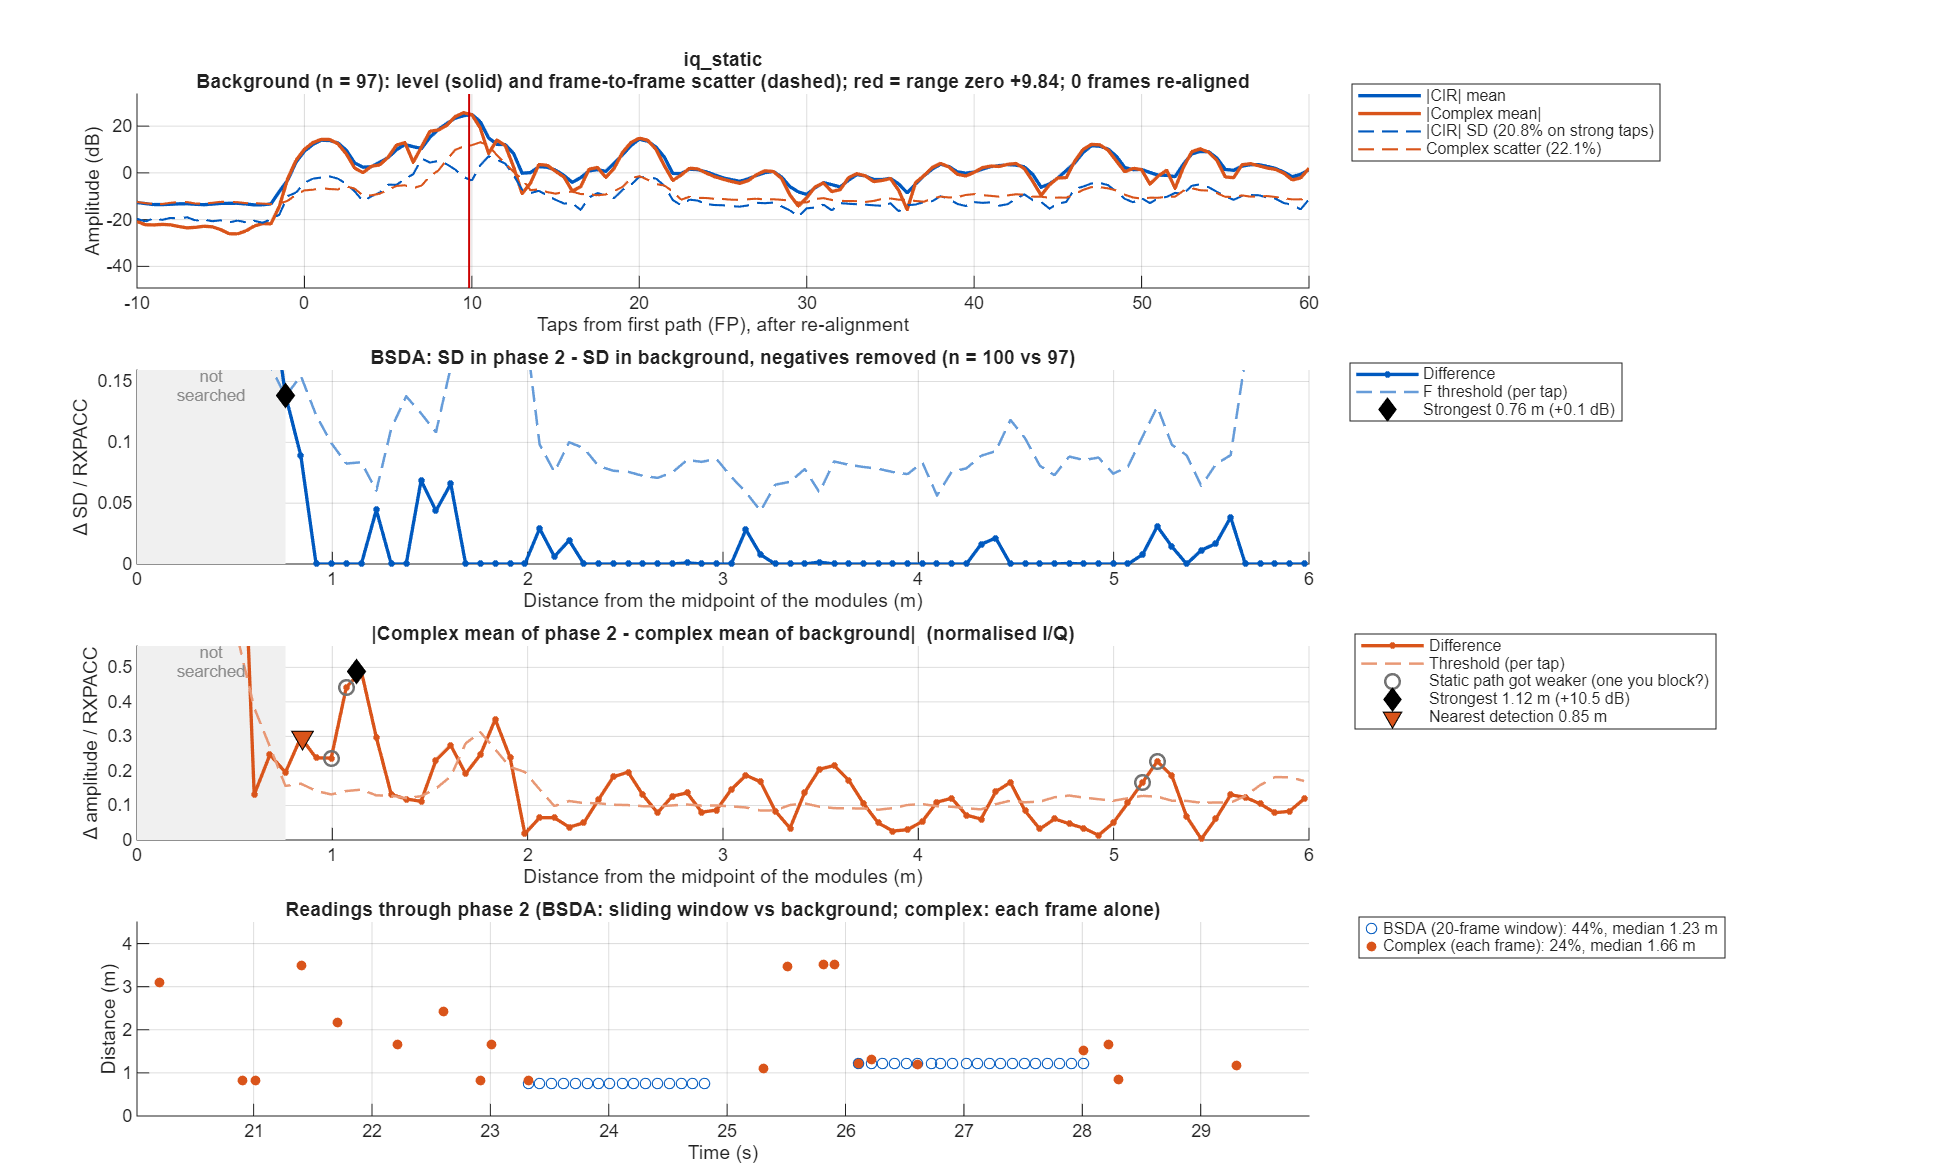

Source data for this figure (header and first rows):
taps_from_fp, offset_m, bg_mean, bg_sd, p2_sd, sd_diff, bsda_threshold, iq_bg_abs, iq_bg_scatter, iq_p2_abs, iq_diff, iq_threshold
-50, NaN, NaN, NaN, 0.08517, NaN, NaN, 0.05133, 0.2438, 0.06725, 0.03008, 0.09096
-49.5, NaN, 0.214, 0.1361, 0.09014, -0.04595, 0.05076, 0.04023, 0.2461, 0.07283, 0.03279, 0.09015
-49, NaN, 0.2073, 0.1437, 0.09176, -0.05191, 0.05359, 0.04717, 0.2317, 0.08188, 0.03471, 0.08488
-48.5, NaN, 0.2082, 0.1279, 0.08067, -0.04728, 0.04772, 0.05861, 0.223, 0.08896, 0.03067, 0.08169
-48, NaN, 0.2123, 0.1212, 0.08647, -0.03472, 0.0452, 0.06981, 0.2345, 0.09007, 0.02039, 0.08589
-47.5, NaN, 0.2207, 0.1045, 0.07605, -0.02849, 0.03899, 0.07065, 0.2406, 0.07551, 0.005155, 0.08813
-47, NaN, 0.2234, 0.09808, 0.08227, -0.0158, 0.03658, 0.05826, 0.2413, 0.05252, 0.01139, 0.08839
-46.5, NaN, 0.2155, 0.0812, 0.07685, -0.004351, 0.03029, 0.04543, 0.2306, 0.04287, 0.03135, 0.08447
-46, NaN, 0.2125, 0.0847, 0.08775, 0.003053, 0.03159, 0.05402, 0.2253, 0.04739, 0.04617, 0.08254
-45.5, NaN, 0.2192, 0.07653, 0.08381, 0.007279, 0.02854, 0.07829, 0.2292, 0.0795, 0.06137, 0.08397
-45, NaN, 0.2282, 0.08949, 0.09316, 0.003672, 0.03338, 0.093, 0.2408, 0.1214, 0.08117, 0.08823
-44.5, NaN, 0.2354, 0.08254, 0.09663, 0.01409, 0.03079, 0.08666, 0.2475, 0.1377, 0.08246, 0.09067
-44, NaN, 0.2389, 0.101, 0.1177, 0.01673, 0.03767, 0.06841, 0.2533, 0.1137, 0.06066, 0.09278
-43.5, NaN, 0.2333, 0.08984, 0.1126, 0.02272, 0.03351, 0.05285, 0.2514, 0.07263, 0.03069, 0.09211
-43, NaN, 0.2304, 0.09942, 0.1192, 0.01983, 0.03708, 0.0355, 0.251, 0.03672, 0.01101, 0.09195
-42.5, NaN, 0.2234, 0.08375, 0.09033, 0.00658, 0.03124, 0.01565, 0.2403, 0.01455, 0.01605, 0.08803
-42, NaN, 0.2133, 0.09642, 0.08037, -0.01604, 0.03596, 0.01798, 0.2346, 0.03208, 0.0377, 0.08593
-41.5, NaN, 0.2079, 0.08873, 0.07656, -0.01217, 0.0331, 0.04148, 0.222, 0.05465, 0.05967, 0.08132
-41, NaN, 0.2057, 0.1032, 0.08592, -0.01725, 0.03848, 0.05723, 0.2171, 0.07474, 0.06259, 0.07955
-40.5, NaN, 0.2056, 0.1003, 0.07546, -0.02483, 0.0374, 0.04991, 0.2195, 0.07978, 0.0509, 0.08041
-40, NaN, 0.2056, 0.1049, 0.07881, -0.02605, 0.03911, 0.02975, 0.2287, 0.06812, 0.04095, 0.08377
-39.5, NaN, 0.2084, 0.09893, 0.07119, -0.02774, 0.0369, 0.01569, 0.2329, 0.04697, 0.0316, 0.08533
-39, NaN, 0.2083, 0.1098, 0.08194, -0.02787, 0.04096, 0.01636, 0.2364, 0.02994, 0.0143, 0.08661
-38.5, NaN, 0.2055, 0.09895, 0.08136, -0.01759, 0.03691, 0.03793, 0.2233, 0.03095, 0.02039, 0.08181
-38, NaN, 0.2039, 0.1043, 0.09703, -0.007258, 0.0389, 0.05655, 0.217, 0.05, 0.03226, 0.07949
-37.5, NaN, 0.2085, 0.09753, 0.08952, -0.008011, 0.03638, 0.05881, 0.2209, 0.07297, 0.04336, 0.08092
-37, NaN, 0.2149, 0.09912, 0.09184, -0.007287, 0.03697, 0.05608, 0.2293, 0.09059, 0.05887, 0.08399
-36.5, NaN, 0.2218, 0.09313, 0.09054, -0.002587, 0.03474, 0.06496, 0.2336, 0.1005, 0.05596, 0.08559
-36, NaN, 0.2263, 0.103, 0.09864, -0.004349, 0.03841, 0.08563, 0.2352, 0.1003, 0.03557, 0.08616
-35.5, NaN, 0.2205, 0.09431, 0.08581, -0.0085, 0.03518, 0.09961, 0.2269, 0.09455, 0.0216, 0.08312
-35, NaN, 0.2147, 0.09851, 0.09201, -0.006492, 0.03674, 0.09509, 0.2194, 0.08703, 0.01386, 0.08038
-34.5, NaN, 0.2102, 0.08587, 0.08104, -0.004824, 0.03203, 0.07613, 0.2152, 0.0773, 0.009763, 0.07882
-34, NaN, 0.2059, 0.08912, 0.08109, -0.008031, 0.03324, 0.06014, 0.2192, 0.07306, 0.02542, 0.08029
-33.5, NaN, 0.2041, 0.0878, 0.07735, -0.01045, 0.03275, 0.06085, 0.2182, 0.07841, 0.04178, 0.07992
-33, NaN, 0.2032, 0.09965, 0.0845, -0.01515, 0.03717, 0.06808, 0.2169, 0.08103, 0.04141, 0.07947
-32.5, NaN, 0.2085, 0.09132, 0.07871, -0.01261, 0.03406, 0.07017, 0.2137, 0.08045, 0.02937, 0.07829
-32, NaN, 0.2164, 0.09934, 0.09116, -0.008175, 0.03705, 0.07459, 0.228, 0.09021, 0.02516, 0.08354
-31.5, NaN, 0.2296, 0.09744, 0.08368, -0.01376, 0.03634, 0.08292, 0.2456, 0.1006, 0.02313, 0.08997
-31, NaN, 0.2401, 0.1127, 0.09687, -0.01579, 0.04202, 0.0913, 0.2527, 0.09843, 0.0141, 0.09256
-30.5, NaN, 0.2414, 0.09448, 0.08654, -0.007943, 0.03524, 0.09691, 0.2466, 0.08865, 0.02355, 0.09034
-30, NaN, 0.2417, 0.09559, 0.09503, -0.0005573, 0.03565, 0.08442, 0.2454, 0.07859, 0.03863, 0.08989
-29.5, NaN, 0.2343, 0.08436, 0.08438, 2.00444e-05, 0.03146, 0.05557, 0.2423, 0.07323, 0.04998, 0.08876
-29, NaN, 0.2285, 0.09451, 0.08617, -0.008339, 0.03525, 0.04093, 0.2468, 0.08292, 0.05663, 0.0904
-28.5, NaN, 0.2292, 0.0845, 0.08063, -0.003873, 0.03152, 0.06055, 0.239, 0.09898, 0.04183, 0.08756
-28, NaN, 0.2284, 0.09176, 0.09442, 0.002654, 0.03423, 0.07906, 0.2346, 0.09779, 0.01969, 0.08592
-27.5, NaN, 0.2171, 0.0922, 0.08478, -0.007425, 0.03439, 0.06543, 0.2271, 0.07639, 0.013, 0.0832
-27, NaN, 0.2045, 0.1056, 0.093, -0.01258, 0.03938, 0.05432, 0.2215, 0.06478, 0.01467, 0.08116
-26.5, NaN, 0.2117, 0.09799, 0.07867, -0.01932, 0.03655, 0.06332, 0.2293, 0.07794, 0.01889, 0.08401
-26, NaN, 0.2243, 0.1064, 0.08992, -0.01644, 0.03967, 0.07452, 0.2366, 0.104, 0.03458, 0.08668
-25.5, NaN, 0.2284, 0.1063, 0.09079, -0.01555, 0.03966, 0.08318, 0.233, 0.1242, 0.04825, 0.08536
-25, NaN, 0.2337, 0.132, 0.0975, -0.03446, 0.04922, 0.1284, 0.2443, 0.1469, 0.03737, 0.08949
-24.5, NaN, 0.2693, 0.1265, 0.09095, -0.03556, 0.04719, 0.2046, 0.2547, 0.1869, 0.02625, 0.09329
-24, NaN, 0.3083, 0.1498, 0.1152, -0.03462, 0.05587, 0.1766, 0.2942, 0.1465, 0.03103, 0.1078
-23.5, NaN, 0.3491, 0.1245, 0.1042, -0.0203, 0.04643, 0.1605, 0.3074, 0.1331, 0.02758, 0.1126
-23, NaN, 0.3873, 0.1347, 0.1245, -0.0102, 0.05023, 0.3309, 0.259, 0.3015, 0.0295, 0.09487
-22.5, NaN, 0.3948, 0.1165, 0.1086, -0.007922, 0.04345, 0.3895, 0.212, 0.3693, 0.0259, 0.07766
-22, NaN, 0.392, 0.1079, 0.1199, 0.01199, 0.04026, 0.358, 0.2158, 0.2934, 0.06593, 0.07906
-21.5, NaN, 0.4154, 0.09951, 0.1351, 0.0356, 0.03711, 0.2355, 0.3574, 0.1521, 0.1541, 0.1309
-21, NaN, 0.455, 0.152, 0.16, 0.008077, 0.05668, 0.07261, 0.4682, 0.1591, 0.1889, 0.1715
-20.5, NaN, 0.3851, 0.1361, 0.1275, -0.008573, 0.05077, 0.04855, 0.3915, 0.1911, 0.1431, 0.1434
... 241 more rows
